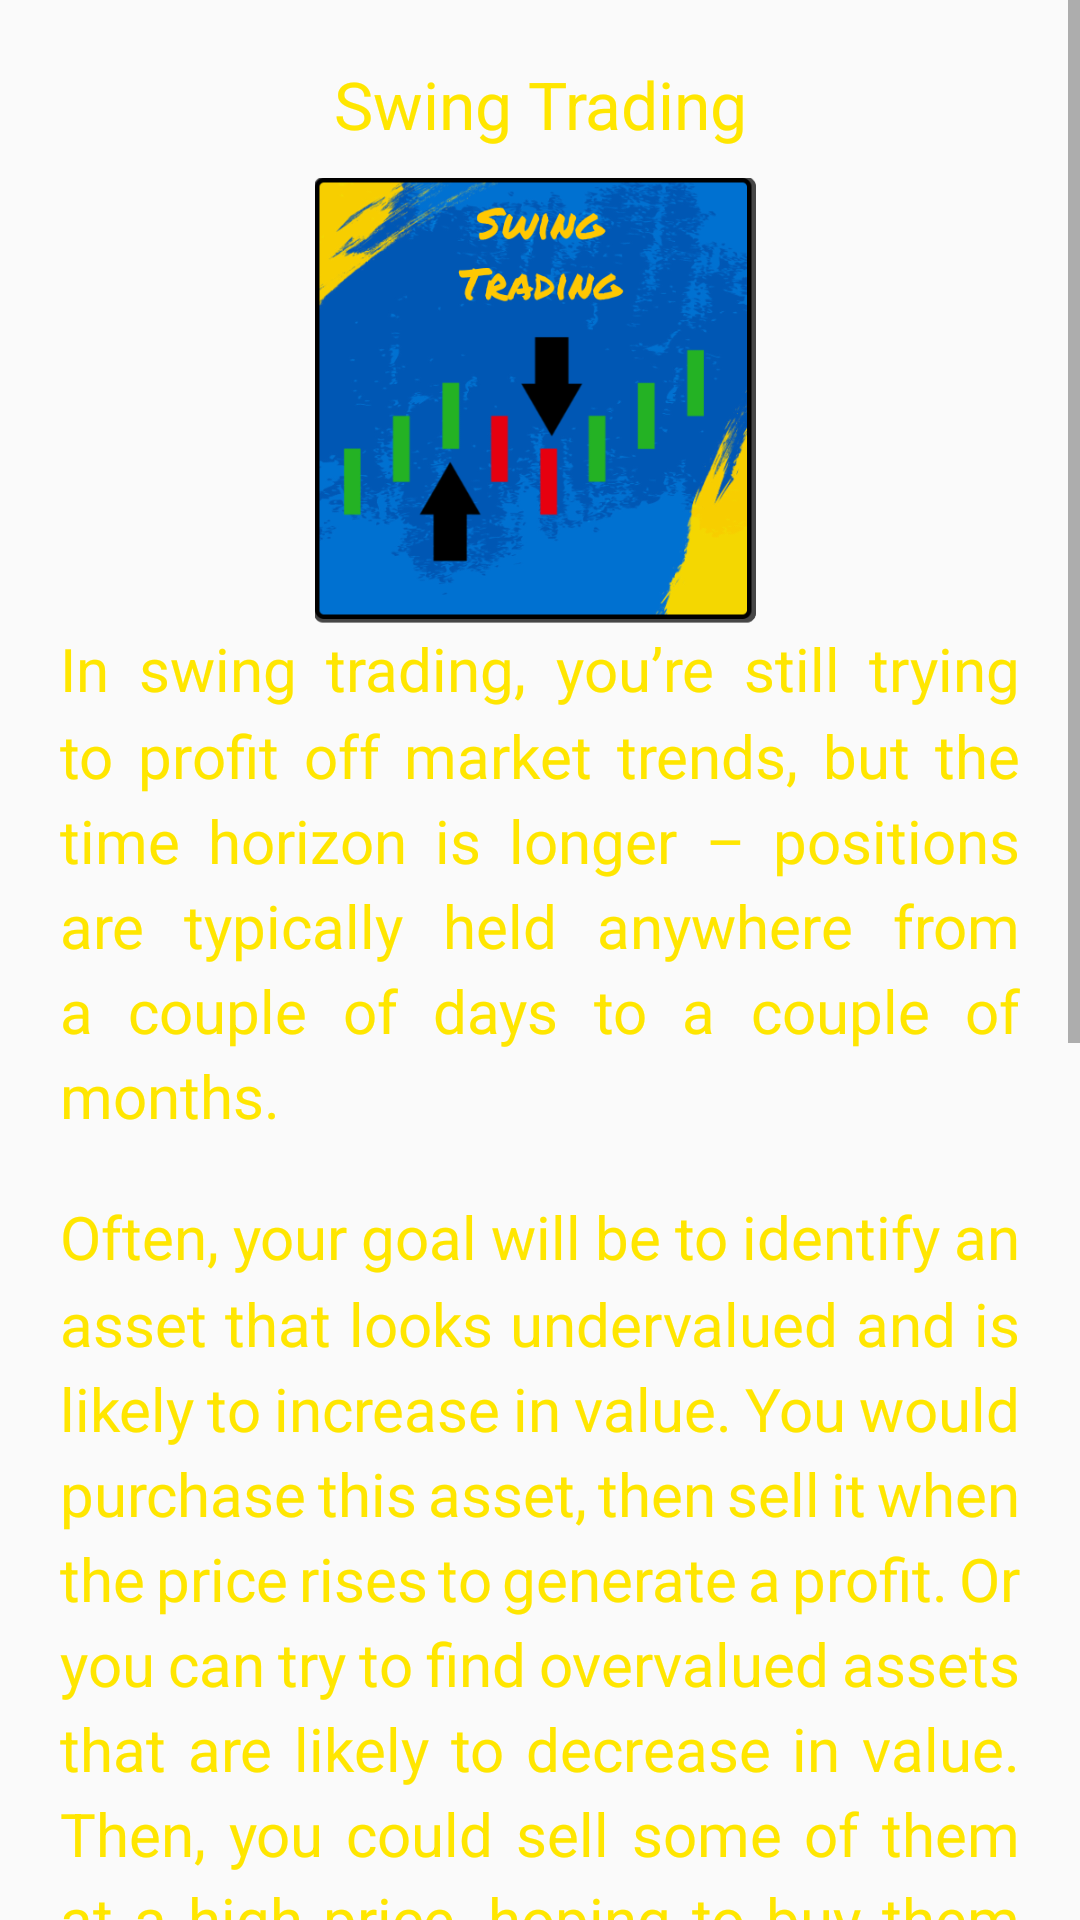

Layout XML and referenced resources for this Android screen:
<!-- AndroidManifest.xml: application theme Theme.BitcoinCourseInUrdu -->
<!-- res/layout/fragment_lesson11.xml -->
<?xml version="1.0" encoding="utf-8"?>
<ScrollView xmlns:android="http://schemas.android.com/apk/res/android"
    xmlns:tools="http://schemas.android.com/tools"
    android:layout_width="match_parent"
    android:layout_height="match_parent"
    xmlns:ads="http://schemas.android.com/apk/res-auto"
    android:scrollbars="vertical"
    tools:context=".Lesson11Fragment">

    <LinearLayout
        android:layout_width="match_parent"
        android:layout_height="wrap_content"
        android:padding="@dimen/normal"
        android:orientation="vertical">

        <TextView
            style="@style/titleTextStyle"
            android:textAlignment="center"
            android:text="@string/icon11Text"/>

        <ImageView
            style="@style/fragment_image"
            android:src="@drawable/icon11"
            android:contentDescription="@string/icon11Desc"/>

        <TextView
            style="@style/paragraphStyle"
            android:text="@string/lesson11_para1" />

        <TextView
            style="@style/paragraphStyle"
            android:text="@string/lesson11_para2" />

        <TextView
            style="@style/paragraphStyle"
            android:text="@string/lesson11_para3" />

        <TextView
            style="@style/paragraphStyle"
            android:text="@string/lesson11_para4" />

            <com.google.android.gms.ads.AdView
                android:id="@+id/adView1"
                ads:adSize="BANNER"
                ads:adUnitId="@string/banner_adUnit"
                style="@style/fragment_banner_ad" />

    </LinearLayout>

</ScrollView>
<!-- resources referenced by this layout -->
<resources>
  <dimen name="normal">20dp</dimen>
  <!-- drawable icon11: png bitmap (drawable, 150496 bytes) -->
  <string name="banner_adUnit" translatable="false">ca-app-pub-5838182687945471/1062478539</string>
  <string name="icon11Desc" translatable="false">candlesticks swinging up and down</string>
  <string name="icon11Text">Swing Trading</string>
  <string name="lesson11_para1">In swing trading, you’re still trying to profit off market trends, but the time horizon is longer – positions are typically held anywhere from a couple of days to a couple of months.</string>
  <string name="lesson11_para2">Often, your goal will be to identify an asset that looks undervalued and is likely to increase in value. You would purchase this asset, then sell it when the price rises to generate a profit. Or you can try to find overvalued assets that are likely to decrease in value. Then, you could sell some of them at a high price, hoping to buy them back for a lower price.</string>
  <string name="lesson11_para3">As with day trading, many swing traders use technical analysis. However, because their strategy plays out across a longer period, fundamental analysis may also be a valuable tool.</string>
  <string name="lesson11_para4">Swing trading tends to be a more beginner-friendly strategy. Mainly because it doesn’t come with the stress of fast-paced day trading. Where the latter is characterized by rapid decision-making and a lot of screen time, swing trading allows you to take your time.</string>
  <style name="fragment_banner_ad">
          <item name="android:layout_width">match_parent</item>
          <item name="android:layout_height">wrap_content</item>
          <item name="android:padding">@dimen/unit</item>
      </style>
  <style name="fragment_image">
          <item name="android:layout_width">@dimen/compact</item>
          <item name="android:layout_height">@dimen/compact</item>
          <item name="android:layout_gravity">center</item>
          <item name="android:scaleType">centerCrop</item>
      </style>
  <style name="paragraphStyle">
          <item name="android:layout_width">match_parent</item>
          <item name="android:layout_height">wrap_content</item>
          <item name="fontFamily">@font/nunito_bold</item>
          <item name="android:textSize">@dimen/paragraphSize</item>
          <item name="android:layout_marginBottom">@dimen/normal</item>
          <item name="android:lineSpacingMultiplier">1.2</item>
      </style>
  <style name="titleTextStyle">
          <item name="android:layout_height">wrap_content</item>
          <item name="android:layout_width">match_parent</item>
          <item name="fontFamily">@font/nunito_bold</item>
          <item name="android:textSize">@dimen/headingSize</item>
          <item name="android:paddingBottom">@dimen/small</item>
      </style>
  <style name="Theme.BitcoinCourseInUrdu" parent="Base.Theme.BitcoinCourseInUrdu" />
  <dimen name="unit">1dp</dimen>
  <dimen name="compact">150dp</dimen>
  <dimen name="paragraphSize">20sp</dimen>
  <dimen name="headingSize">22sp</dimen>
  <dimen name="small">10dp</dimen>
  <style name="Base.Theme.BitcoinCourseInUrdu" parent="Theme.AppCompat.DayNight.DarkActionBar">
          <item name="colorPrimary">@color/blue</item>
          <item name="android:statusBarColor">@color/blue</item>
          <item name="android:navigationBarColor">@color/black</item>
          <item name="android:windowDrawsSystemBarBackgrounds">false</item>
          <item name="android:navigationBarDividerColor">@color/white</item>
          <item name="android:textColor">@color/accent</item>
      </style>
  <color name="blue">#0057b4</color>
  <color name="black">#FF000000</color>
  <color name="white">#FFFFFFFF</color>
  <color name="accent">#FFE600</color>
</resources>
